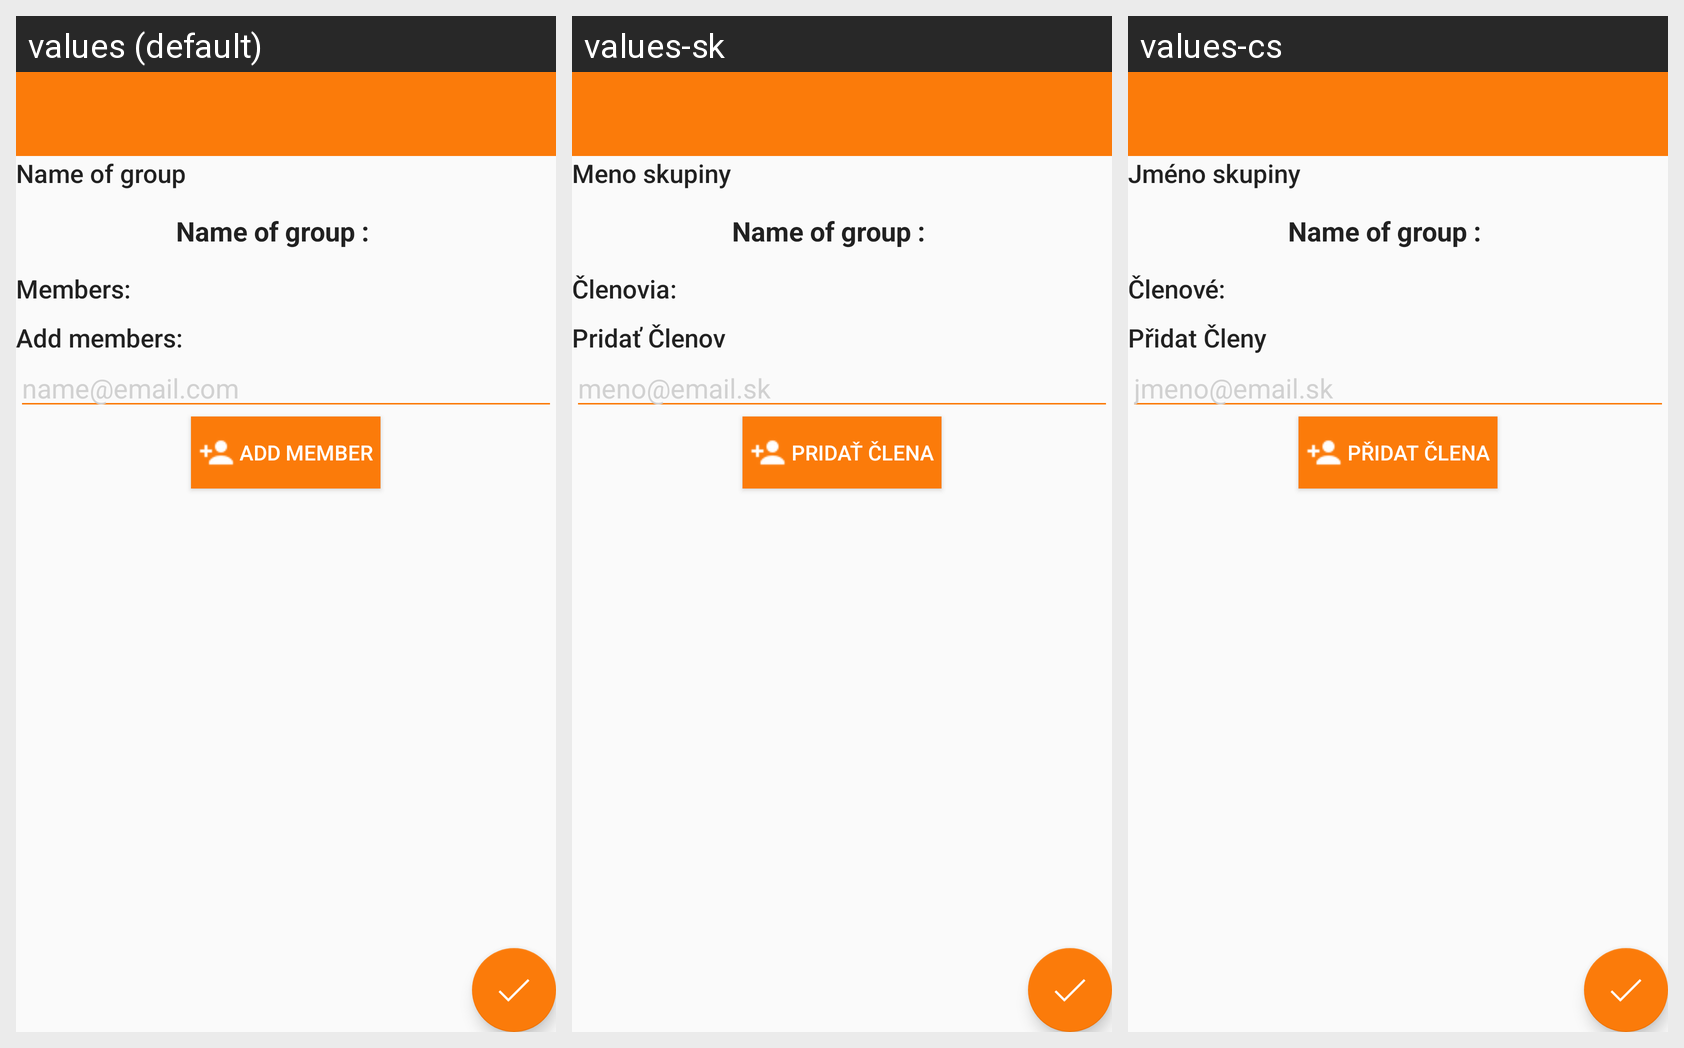

The same Android screen rendered under several of its app's locales, left to right. List the strings drawn on it with the default value and each locale's translation.
Android screen res/layout/activity_info_group.xml rendered under 3 locales, left to right: values (default), values-sk, values-cs. Device: Nexus 5 (rendered at 1080×1920; each locale shown at half size, 540×960, under a caption strip naming it); theme AppTheme.
Strings drawn on this screen, with the default value and each locale's value (text and hints the layout hard-codes, and strings that could not be matched under every locale, appear in the picture but are not listed):

name_of_group
  values: Name of group
  values-sk: Meno skupiny
  values-cs: Jméno skupiny

members
  values: Members:
  values-sk: Členovia:
  values-cs: Členové:

add_members
  values: Add members:
  values-sk: Pridať Členov
  values-cs: Přidat Členy

name_email_com
  values: name@email.com
  values-sk: meno@email.sk
  values-cs: jmeno@email.sk

add_member
  values:  Add member
  values-sk:  Pridať člena
  values-cs:  Přidat člena
